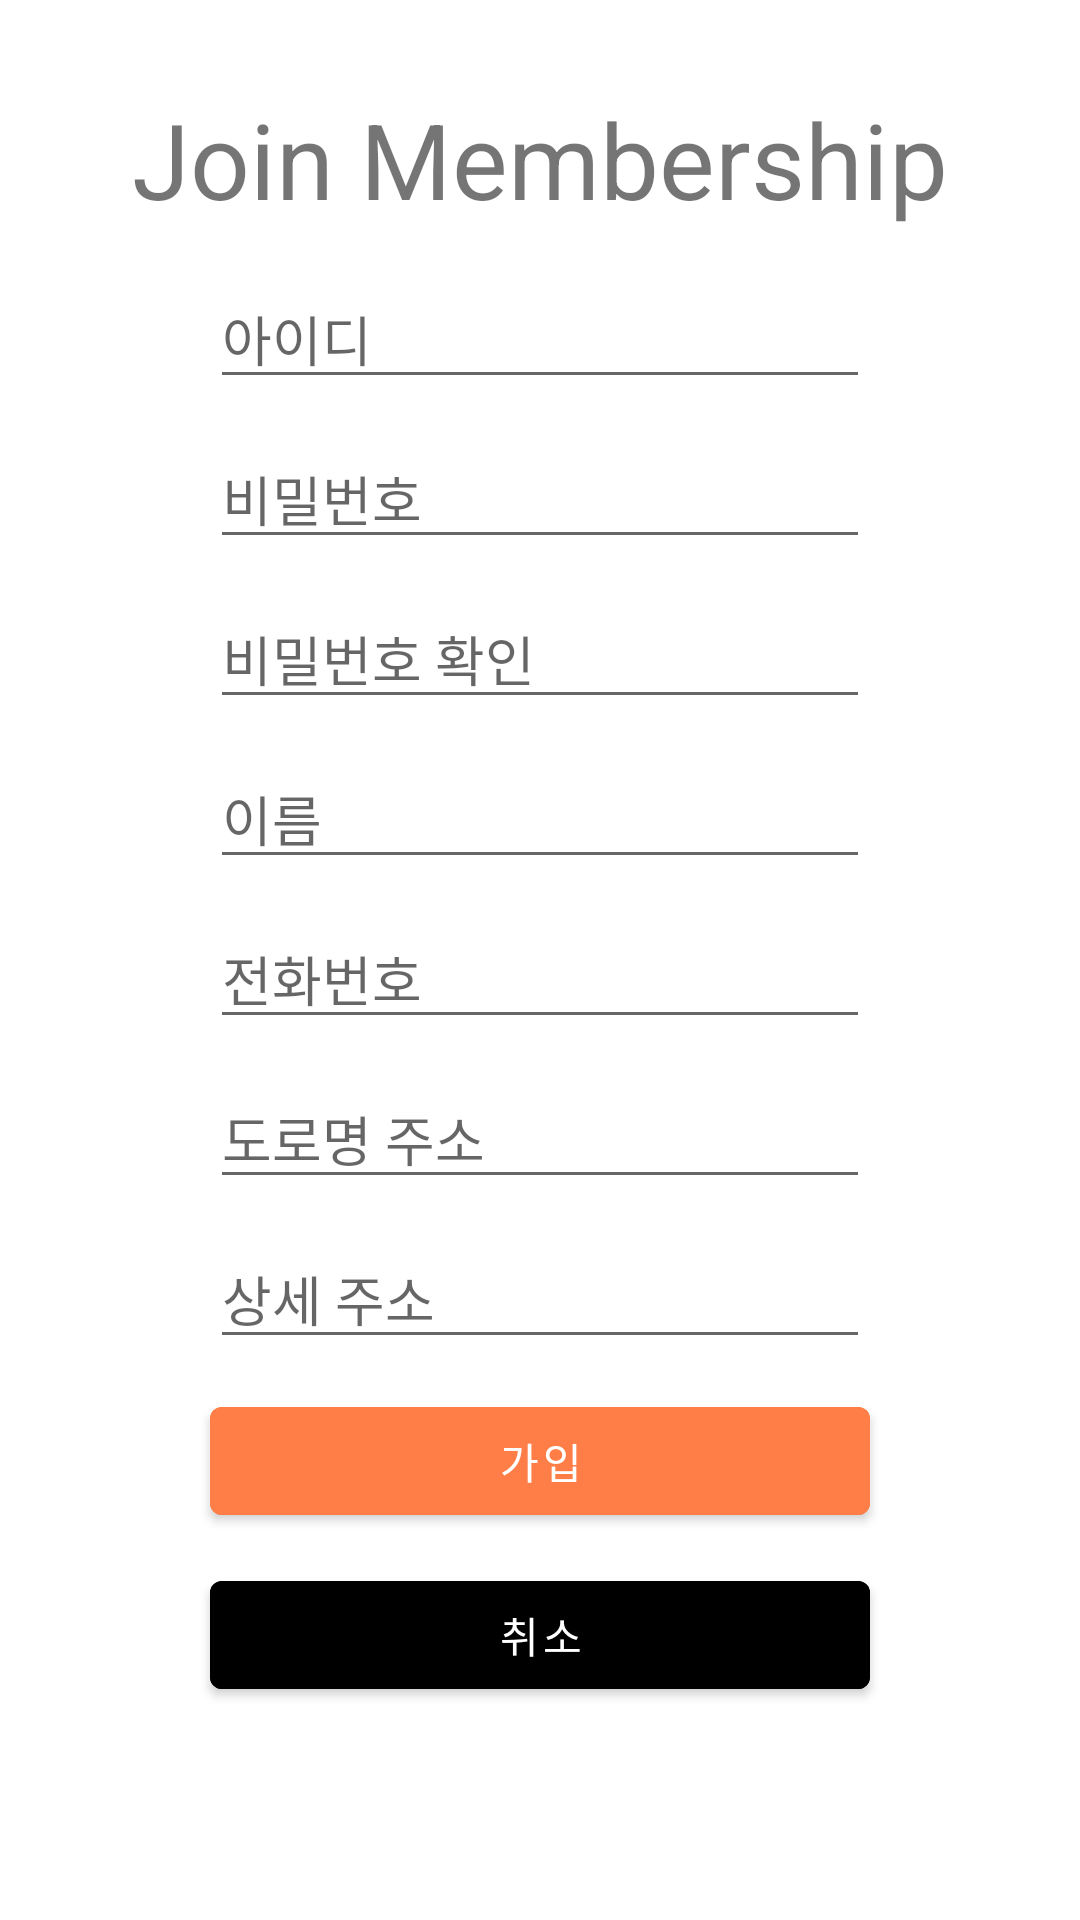

Reconstruct the res/layout file that produces this screen, plus the resources it refers to.
<!-- AndroidManifest.xml: application theme Theme.AIO -->
<!-- res/layout/activity_membership.xml -->
<?xml version="1.0" encoding="utf-8"?>
<androidx.constraintlayout.widget.ConstraintLayout xmlns:android="http://schemas.android.com/apk/res/android"
    xmlns:tools="http://schemas.android.com/tools"
    android:layout_width="match_parent"
    android:layout_height="match_parent"
    xmlns:app="http://schemas.android.com/apk/res-auto">

    <TextView
        android:id="@+id/log_title"
        android:layout_width="wrap_content"
        android:layout_height="wrap_content"
        android:text="Join Membership"
        android:textSize="35sp"
        app:layout_constraintBottom_toBottomOf="parent"
        app:layout_constraintEnd_toEndOf="parent"
        app:layout_constraintHorizontal_bias="0.500"
        app:layout_constraintStart_toStartOf="parent"
        app:layout_constraintTop_toTopOf="parent"
        app:layout_constraintVertical_bias="0.05"/>

    <EditText
        android:id="@+id/mem_id"
        android:layout_width="220dp"
        android:layout_height="wrap_content"
        android:ems="10"
        android:hint="아이디"
        android:inputType="textPersonName"
        app:layout_constraintBottom_toBottomOf="parent"
        app:layout_constraintEnd_toEndOf="parent"
        app:layout_constraintHorizontal_bias="0.500"
        app:layout_constraintStart_toStartOf="parent"
        app:layout_constraintTop_toTopOf="parent"
        app:layout_constraintVertical_bias="0.15" />

    <EditText
        android:id="@+id/mem_password"
        android:layout_width="220dp"
        android:layout_height="wrap_content"
        android:ems="10"
        android:hint="비밀번호"
        android:inputType="textPassword"
        android:layout_marginTop="10dp"
        app:layout_constraintTop_toBottomOf="@+id/mem_id"
        app:layout_constraintEnd_toEndOf="parent"
        app:layout_constraintStart_toStartOf="parent" />

    <EditText
        android:id="@+id/mem_pwck"
        android:layout_width="220dp"
        android:layout_height="wrap_content"
        android:ems="10"
        android:hint="비밀번호 확인"
        android:inputType="textPassword"
        android:layout_marginTop="10dp"
        app:layout_constraintTop_toBottomOf="@+id/mem_password"
        app:layout_constraintEnd_toEndOf="parent"
        app:layout_constraintStart_toStartOf="parent" />

    <EditText
        android:id="@+id/mem_name"
        android:layout_width="220dp"
        android:layout_height="wrap_content"
        android:ems="10"
        android:hint="이름"
        android:inputType="textPersonName"
        android:layout_marginTop="10dp"
        app:layout_constraintTop_toBottomOf="@+id/mem_pwck"
        app:layout_constraintEnd_toEndOf="parent"
        app:layout_constraintStart_toStartOf="parent" />

    <EditText
        android:id="@+id/mem_num"
        android:layout_width="220dp"
        android:layout_height="wrap_content"
        android:ems="10"
        android:hint="전화번호"
        android:inputType="phone"
        android:layout_marginTop="10dp"
        app:layout_constraintTop_toBottomOf="@+id/mem_name"
        app:layout_constraintEnd_toEndOf="parent"
        app:layout_constraintStart_toStartOf="parent"
        tools:layout_editor_absoluteY="343dp"
        tools:ignore="MissingConstraints" />

    <EditText
        android:id="@+id/mem_address"
        android:layout_width="220dp"
        android:layout_height="wrap_content"
        android:ems="10"
        android:hint="도로명 주소"

        android:layout_marginTop="10dp"
        app:layout_constraintTop_toBottomOf="@+id/mem_num"
        app:layout_constraintEnd_toEndOf="parent"
        app:layout_constraintStart_toStartOf="parent"
        tools:layout_editor_absoluteY="343dp"
        tools:ignore="MissingConstraints" />

    <EditText
        android:id="@+id/mem_address2"
        android:layout_width="220dp"
        android:layout_height="wrap_content"
        android:ems="10"
        android:hint="상세 주소"

        android:layout_marginTop="10dp"
        app:layout_constraintTop_toBottomOf="@+id/mem_address"
        app:layout_constraintEnd_toEndOf="parent"
        app:layout_constraintStart_toStartOf="parent"
        tools:layout_editor_absoluteY="343dp"
        tools:ignore="MissingConstraints" />


    <Button
        android:id="@+id/mem_button"
        android:layout_width="220dp"
        android:layout_height="wrap_content"
        android:text="가입"
        android:layout_marginTop="10dp"
        android:backgroundTint="#FF7E47"
        app:layout_constraintEnd_toEndOf="parent"
        app:layout_constraintStart_toStartOf="parent"
        app:layout_constraintTop_toBottomOf="@+id/mem_address2" />

    <Button
        android:id="@+id/mem_cancle"
        android:layout_width="220dp"
        android:layout_height="wrap_content"
        android:text="취소"
        android:layout_marginTop="10dp"
        android:backgroundTint="@color/black"
        app:layout_constraintEnd_toEndOf="parent"
        app:layout_constraintStart_toStartOf="parent"
        app:layout_constraintTop_toBottomOf="@+id/mem_button"
        />

</androidx.constraintlayout.widget.ConstraintLayout>
<!-- resources referenced by this layout -->
<resources>
  <color name="black">#FF000000</color>
  <style name="Theme.AIO" parent="Theme.MaterialComponents.Light.NoActionBar">
      
          
          <item name="colorPrimary">@color/white</item>
          <item name="colorPrimaryVariant">#333333</item>
          <item name="colorOnPrimary">@color/white</item>
          
          
          <item name="colorSecondary">#FF7E47</item>
          <item name="colorSecondaryVariant">@color/teal_700</item>
          <item name="colorOnSecondary">@color/black</item>
          
          <item name="android:statusBarColor" tools:targetApi="l">?attr/colorPrimaryVariant</item>
          
      </style>
  <color name="white">#FFFFFFFF</color>
  <color name="teal_700">#FF018786</color>
</resources>
